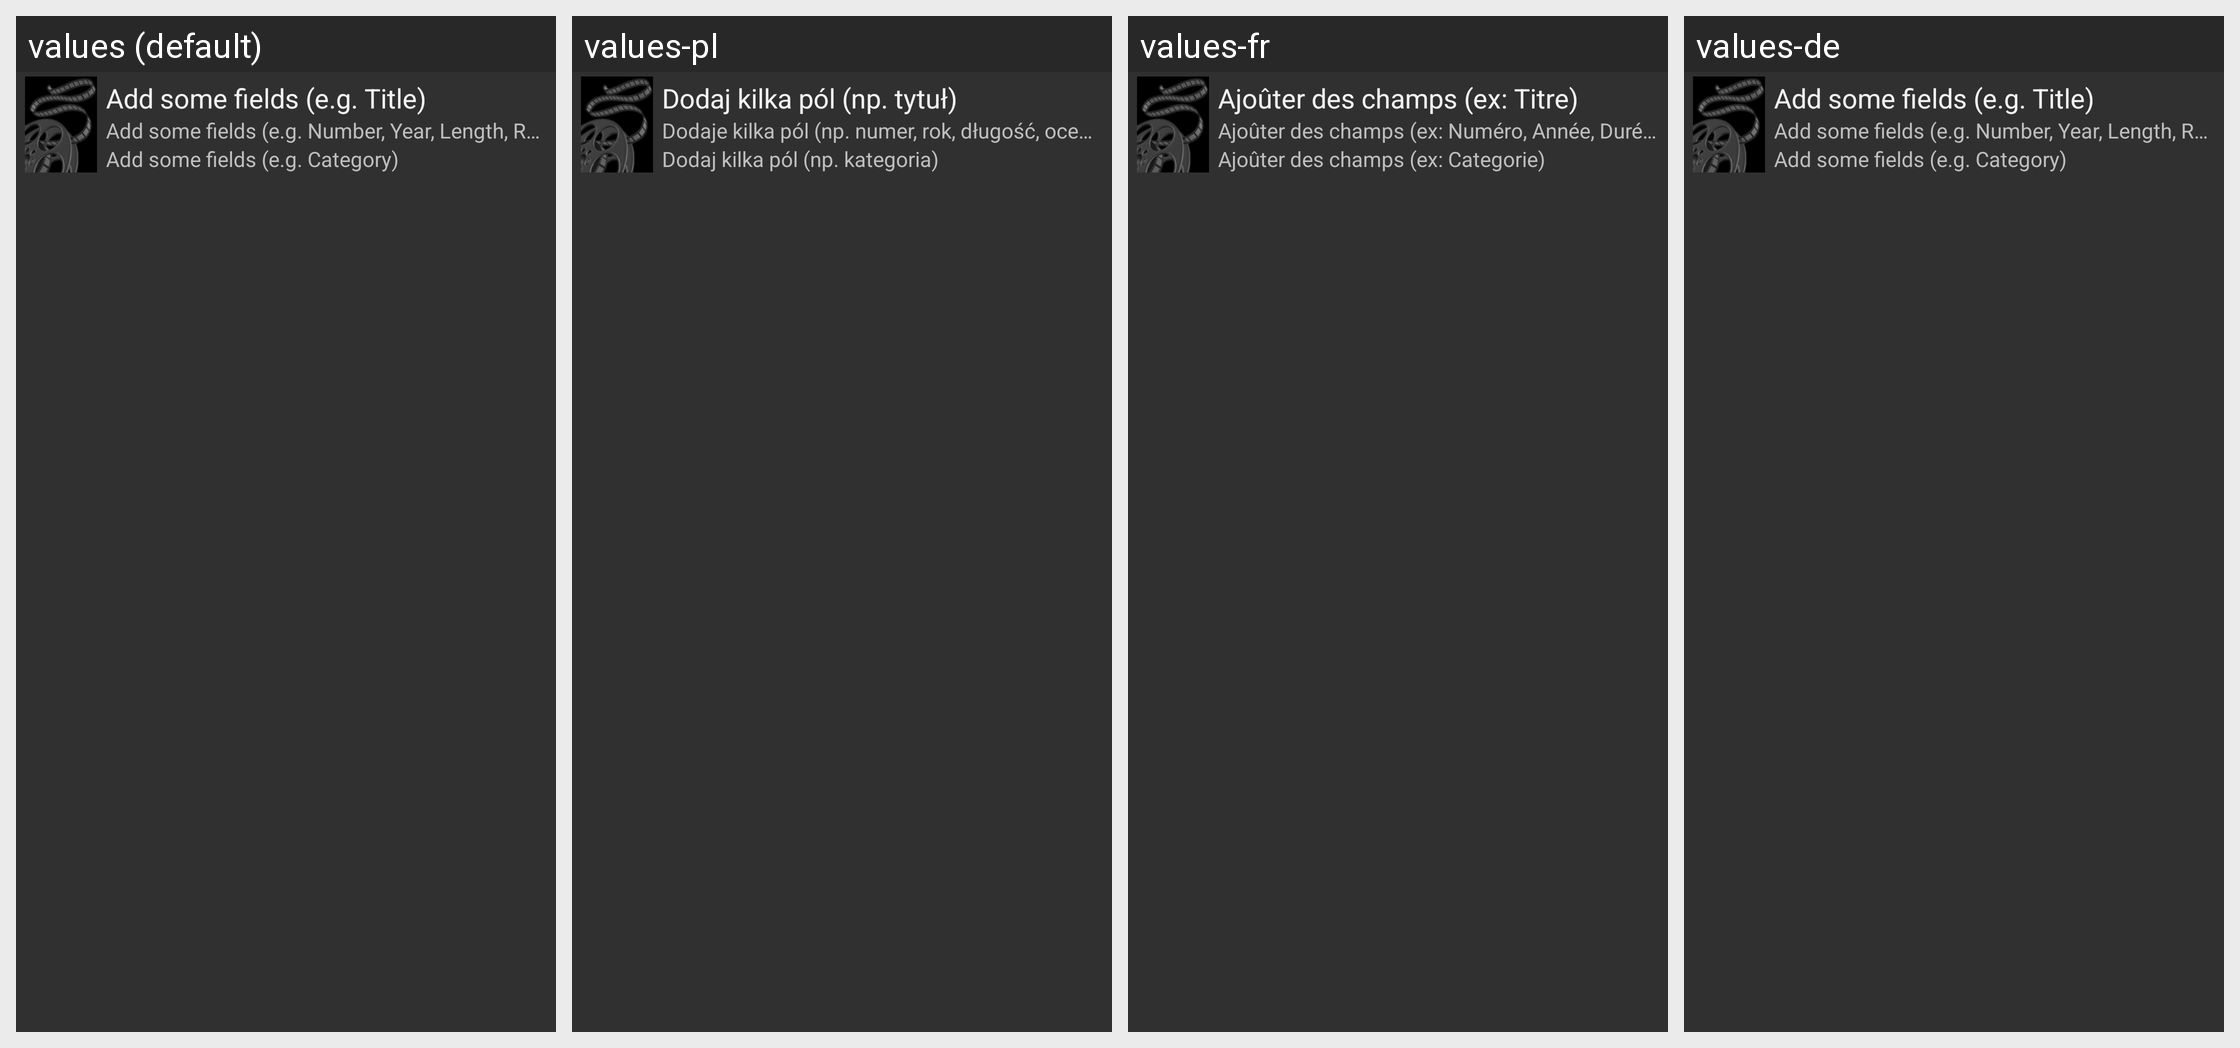

This grid shows one Android layout under several languages. Give, for every string resource on the screen, its name, the default text and each shown locale's text.
Android screen res/layout/list_movie_item.xml rendered under 4 locales, left to right: values (default), values-pl, values-fr, values-de. Device: Nexus 5 (rendered at 1080×1920; each locale shown at half size, 540×960, under a caption strip naming it); theme AppThemeBlack.
Other locales in the repository, not shown: values-cs, values-ru, values-sk.
Strings drawn on this screen, with the default value and each locale's value (text and hints the layout hard-codes, and strings that could not be matched under every locale, appear in the picture but are not listed):

list_holder_row1
  values: Add some fields (e.g. Title)
  values-pl: Dodaj kilka pól (np. tytuł)
  values-fr: Ajoûter des champs (ex: Titre)
  values-de: Add some fields (e.g. Title)  [not translated; the default value is used]

list_holder_row2
  values: Add some fields (e.g. Number, Year, Length, Rating)
  values-pl: Dodaje kilka pól (np. numer, rok, długość, ocena)
  values-fr: Ajoûter des champs (ex: Numéro, Année, Durée, Note)
  values-de: Add some fields (e.g. Number, Year, Length, Rating)  [not translated; the default value is used]

list_holder_row3
  values: Add some fields (e.g. Category)
  values-pl: Dodaj kilka pól (np. kategoria)
  values-fr: Ajoûter des champs (ex: Categorie)
  values-de: Add some fields (e.g. Category)  [not translated; the default value is used]
